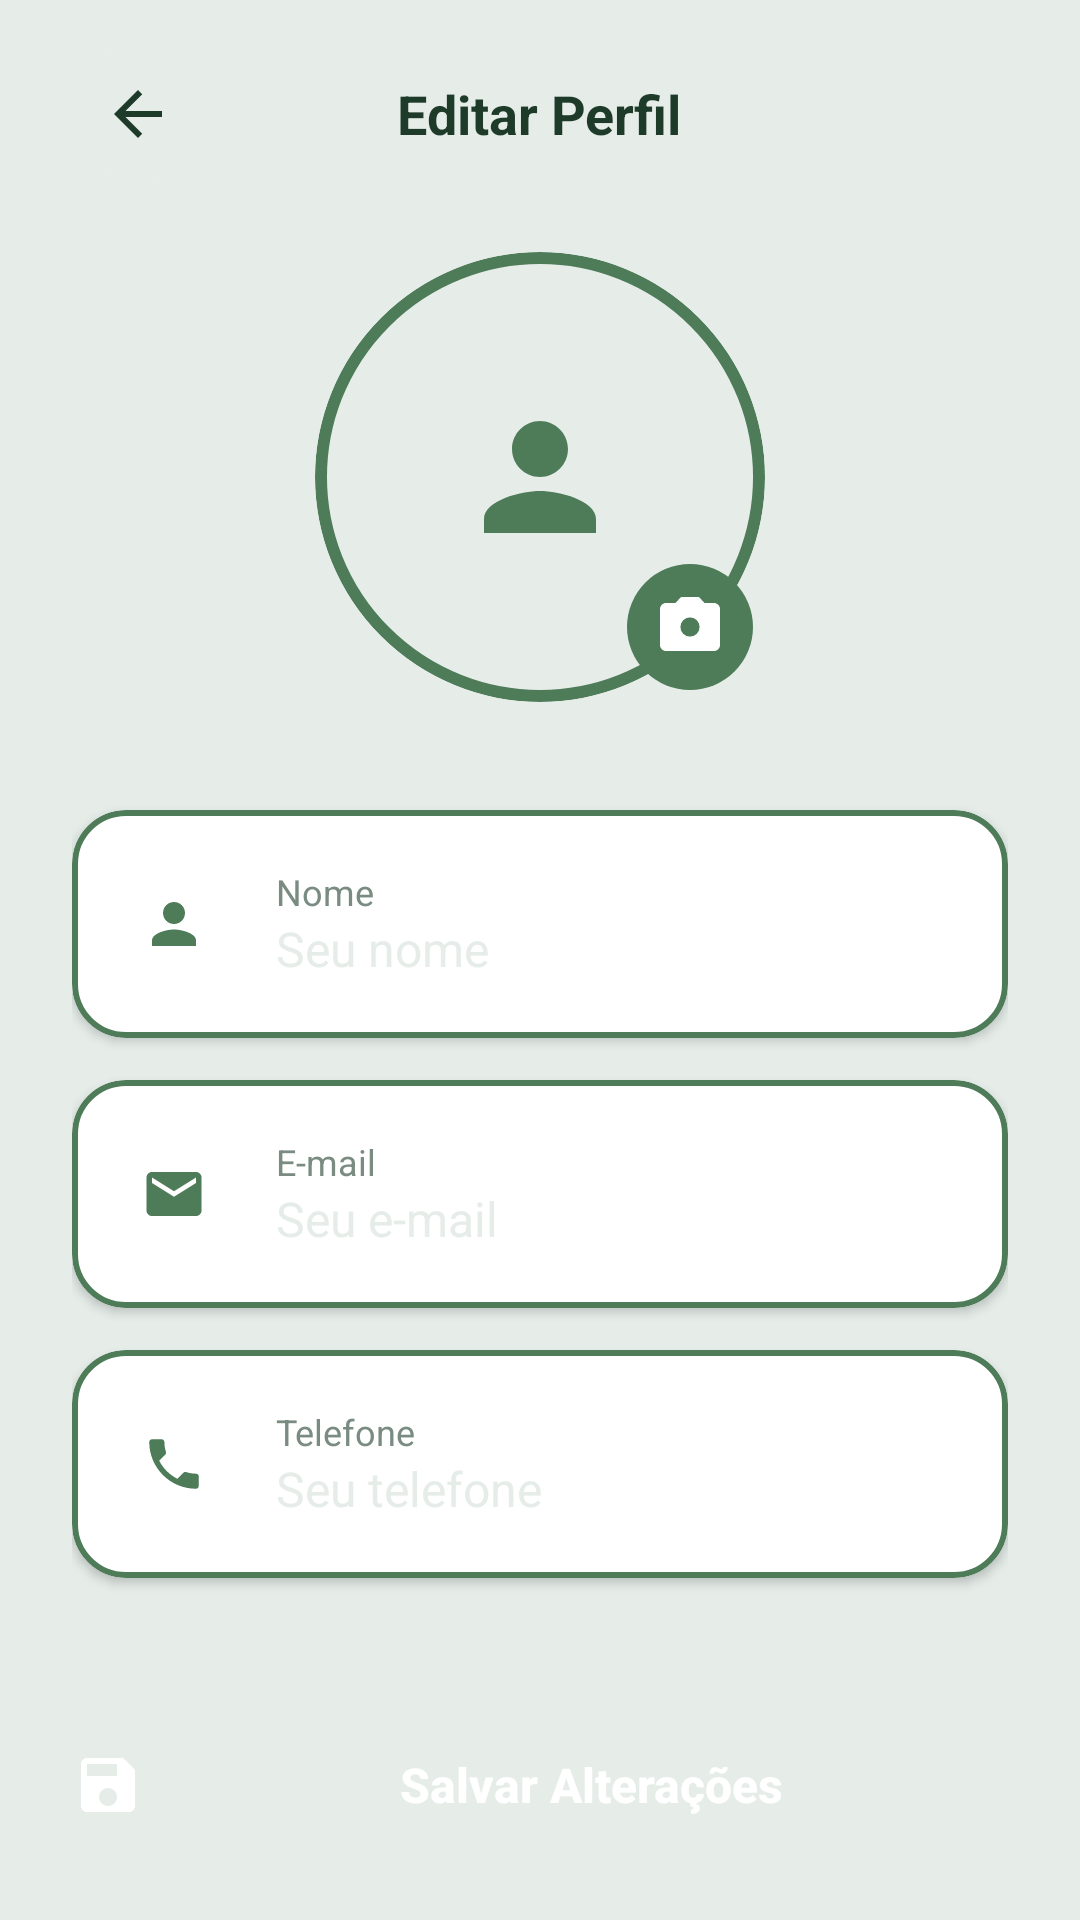

Produce the Android XML layout that renders to this screen, including the resource entries it uses.
<!-- AndroidManifest.xml: application theme Theme.Ecotherms -->
<!-- res/layout/activity_profile.xml -->
<?xml version="1.0" encoding="utf-8"?>
<androidx.core.widget.NestedScrollView
    android:id="@+id/main"
    xmlns:android="http://schemas.android.com/apk/res/android"
    xmlns:app="http://schemas.android.com/apk/res-auto"
    android:layout_width="match_parent"
    android:layout_height="match_parent"
    android:background="#E6EDE9"
    android:fillViewport="true">

    <LinearLayout
        android:layout_width="match_parent"
        android:layout_height="wrap_content"
        android:orientation="vertical"
        android:paddingStart="24dp"
        android:paddingEnd="24dp"
        android:paddingTop="16dp"
        android:paddingBottom="32dp">

        
        <FrameLayout
            android:layout_width="match_parent"
            android:layout_height="wrap_content"
            android:layout_marginBottom="24dp">

            <ImageButton
                android:id="@+id/btn_back"
                android:layout_width="44dp"
                android:layout_height="44dp"
                android:layout_gravity="start|center_vertical"
                android:background="@drawable/bg_circle_light_gray"
                android:src="@drawable/ic_arrow_back"
                app:tint="#1E3A29"
                android:padding="12dp"
                android:contentDescription="Voltar" />

            <TextView
                android:layout_width="wrap_content"
                android:layout_height="wrap_content"
                android:layout_gravity="center"
                android:text="Editar Perfil"
                android:textColor="#1E3A29"
                android:textSize="18sp"
                android:textStyle="bold" />

        </FrameLayout>

        
        <FrameLayout
            android:layout_width="150dp"
            android:layout_height="150dp"
            android:layout_gravity="center_horizontal"
            android:layout_marginBottom="36dp">

            <ImageView
                android:id="@+id/iv_avatar"
                android:layout_width="150dp"
                android:layout_height="150dp"
                android:scaleType="centerCrop"
                android:background="@drawable/bg_avatar_circle_light"
                android:clipToOutline="true"
                android:outlineProvider="background"
                android:contentDescription="Foto de perfil" />

            <ImageView
                android:id="@+id/iv_avatar_placeholder"
                android:layout_width="56dp"
                android:layout_height="56dp"
                android:layout_gravity="center"
                android:src="@drawable/ic_person"
                app:tint="#4E7C59"
                android:contentDescription="@null" />

            <ImageButton
                android:id="@+id/btn_change_photo"
                android:layout_width="42dp"
                android:layout_height="42dp"
                android:layout_gravity="bottom|end"
                android:layout_marginEnd="4dp"
                android:layout_marginBottom="4dp"
                android:background="@drawable/bg_circle_olive"
                android:src="@drawable/ic_camera"
                app:tint="#FFFFFF"
                android:padding="9dp"
                android:contentDescription="Trocar foto" />

        </FrameLayout>

        
        <com.google.android.material.card.MaterialCardView
            android:layout_width="match_parent"
            android:layout_height="76dp"
            android:layout_marginBottom="14dp"
            app:cardBackgroundColor="#FFFFFF"
            app:cardCornerRadius="18dp"
            app:cardElevation="2dp"
            app:strokeColor="#4E7C59"
            app:strokeWidth="2dp">

            <LinearLayout
                android:layout_width="match_parent"
                android:layout_height="match_parent"
                android:orientation="horizontal"
                android:gravity="center_vertical"
                android:paddingStart="14dp"
                android:paddingEnd="14dp">

                <FrameLayout
                    android:layout_width="40dp"
                    android:layout_height="40dp"
                    android:background="@drawable/bg_circle_icon_light">

                    <ImageView
                        android:layout_width="22dp"
                        android:layout_height="22dp"
                        android:layout_gravity="center"
                        android:src="@drawable/ic_person"
                        app:tint="#4E7C59" />
                </FrameLayout>

                <LinearLayout
                    android:layout_width="0dp"
                    android:layout_height="wrap_content"
                    android:layout_weight="1"
                    android:orientation="vertical"
                    android:layout_marginStart="14dp">

                    <TextView
                        android:layout_width="wrap_content"
                        android:layout_height="wrap_content"
                        android:text="Nome"
                        android:textColor="#7A8C82"
                        android:textSize="12sp" />

                    <EditText
                        android:id="@+id/et_name"
                        android:layout_width="match_parent"
                        android:layout_height="wrap_content"
                        android:textColor="#1E3A29"
                        android:textSize="16sp"
                        android:inputType="textPersonName"
                        android:background="@null"
                        android:padding="0dp"
                        android:hint="Seu nome"
                        android:textColorHint="#E6EDE9" />
                </LinearLayout>
            </LinearLayout>
        </com.google.android.material.card.MaterialCardView>

        
        <com.google.android.material.card.MaterialCardView
            android:layout_width="match_parent"
            android:layout_height="76dp"
            android:layout_marginBottom="14dp"
            app:cardBackgroundColor="#FFFFFF"
            app:cardCornerRadius="18dp"
            app:cardElevation="2dp"
            app:strokeColor="#4E7C59"
            app:strokeWidth="2dp">

            <LinearLayout
                android:layout_width="match_parent"
                android:layout_height="match_parent"
                android:orientation="horizontal"
                android:gravity="center_vertical"
                android:paddingStart="14dp"
                android:paddingEnd="14dp">

                <FrameLayout
                    android:layout_width="40dp"
                    android:layout_height="40dp"
                    android:background="@drawable/bg_circle_icon_light">

                    <ImageView
                        android:layout_width="22dp"
                        android:layout_height="22dp"
                        android:layout_gravity="center"
                        android:src="@drawable/ic_email"
                        app:tint="#4E7C59" />
                </FrameLayout>

                <LinearLayout
                    android:layout_width="0dp"
                    android:layout_height="wrap_content"
                    android:layout_weight="1"
                    android:orientation="vertical"
                    android:layout_marginStart="14dp">

                    <TextView
                        android:layout_width="wrap_content"
                        android:layout_height="wrap_content"
                        android:text="E-mail"
                        android:textColor="#7A8C82"
                        android:textSize="12sp" />

                    <EditText
                        android:id="@+id/et_email"
                        android:layout_width="match_parent"
                        android:layout_height="wrap_content"
                        android:textColor="#1E3A29"
                        android:textSize="16sp"
                        android:inputType="textEmailAddress"
                        android:enabled="false"
                        android:background="@null"
                        android:padding="0dp"
                        android:hint="Seu e-mail"
                        android:textColorHint="#E6EDE9" />
                </LinearLayout>

            </LinearLayout>
        </com.google.android.material.card.MaterialCardView>

        
        <com.google.android.material.card.MaterialCardView
            android:layout_width="match_parent"
            android:layout_height="76dp"
            android:layout_marginBottom="40dp"
            app:cardBackgroundColor="#FFFFFF"
            app:cardCornerRadius="18dp"
            app:cardElevation="2dp"
            app:strokeColor="#4E7C59"
            app:strokeWidth="2dp">

            <LinearLayout
                android:layout_width="match_parent"
                android:layout_height="match_parent"
                android:orientation="horizontal"
                android:gravity="center_vertical"
                android:paddingStart="14dp"
                android:paddingEnd="14dp">

                <FrameLayout
                    android:layout_width="40dp"
                    android:layout_height="40dp"
                    android:background="@drawable/bg_circle_icon_light">

                    <ImageView
                        android:layout_width="22dp"
                        android:layout_height="22dp"
                        android:layout_gravity="center"
                        android:src="@drawable/ic_phone"
                        app:tint="#4E7C59" />
                </FrameLayout>

                <LinearLayout
                    android:layout_width="0dp"
                    android:layout_height="wrap_content"
                    android:layout_weight="1"
                    android:orientation="vertical"
                    android:layout_marginStart="14dp">

                    <TextView
                        android:layout_width="wrap_content"
                        android:layout_height="wrap_content"
                        android:text="Telefone"
                        android:textColor="#7A8C82"
                        android:textSize="12sp" />

                    <EditText
                        android:id="@+id/et_phone"
                        android:layout_width="match_parent"
                        android:layout_height="wrap_content"
                        android:textColor="#1E3A29"
                        android:textSize="16sp"
                        android:inputType="phone"
                        android:background="@null"
                        android:padding="0dp"
                        android:hint="Seu telefone"
                        android:textColorHint="#E6EDE9" />
                </LinearLayout>
            </LinearLayout>
        </com.google.android.material.card.MaterialCardView>

        
        <Button
            android:id="@+id/btn_save_profile"
            android:layout_width="match_parent"
            android:layout_height="58dp"
            android:background="@drawable/bg_button_olive_light"
            android:text="Salvar Alterações"
            android:textAllCaps="false"
            android:textStyle="bold"
            android:textColor="#FFFFFF"
            android:textSize="16sp"
            android:drawableStart="@drawable/ic_save"
            android:drawablePadding="10dp"
            app:drawableTint="#FFFFFF" />

    </LinearLayout>

</androidx.core.widget.NestedScrollView>
<!-- resources referenced by this layout -->
<resources>
  <!-- drawable bg_avatar_circle_light (drawable) -->
  <?xml version="1.0" encoding="utf-8"?>
  <shape xmlns:android="http://schemas.android.com/apk/res/android"
      android:shape="oval">
      <solid android:color="#E6EDE9" />
      <stroke
          android:width="4dp"
          android:color="#4E7C59" />
  </shape>
  <!-- drawable bg_circle_light_gray (drawable) -->
  <?xml version="1.0" encoding="utf-8"?>
  <shape xmlns:android="http://schemas.android.com/apk/res/android"
      android:shape="oval">
      <solid android:color="#E6EDE9" />
  </shape>
  <!-- drawable bg_circle_olive (drawable) -->
  <?xml version="1.0" encoding="utf-8"?>
  <shape xmlns:android="http://schemas.android.com/apk/res/android"
      android:shape="oval">
      <solid android:color="#4E7C59" />
  </shape>
  <!-- drawable ic_arrow_back (drawable) -->
  <?xml version="1.0" encoding="utf-8"?>
  <vector xmlns:android="http://schemas.android.com/apk/res/android"
      android:width="24dp"
      android:height="24dp"
      android:viewportWidth="24"
      android:viewportHeight="24">
      <path
          android:fillColor="#FFFFFF"
          android:pathData="M20,11H7.83L13.42,5.41L12,4L4,12L12,20L13.41,18.59L7.83,13H20V11Z" />
  </vector>
  <!-- drawable ic_camera (drawable) -->
  <?xml version="1.0" encoding="utf-8"?>
  <vector xmlns:android="http://schemas.android.com/apk/res/android"
      android:width="24dp"
      android:height="24dp"
      android:viewportWidth="24"
      android:viewportHeight="24">
      <path
          android:fillColor="#FFFFFF"
          android:pathData="M12,15.2A3.2,3.2 0,0 1,8.8 12,3.2 3.2,0 0,1 12,8.8,3.2 3.2,0 0,1 15.2,12,3.2 3.2,0 0,1 12,15.2M20,4L16.83,4L15,2L9,2L7.17,4L4,4C2.9,4 2,4.9 2,6L2,18C2,19.1 2.9,20 4,20L20,20C21.1,20 22,19.1 22,18L22,6C22,4.9 21.1,4 20,4Z" />
  </vector>
  <!-- drawable ic_email (drawable) -->
  <?xml version="1.0" encoding="utf-8"?>
  <vector xmlns:android="http://schemas.android.com/apk/res/android"
      android:width="24dp"
      android:height="24dp"
      android:viewportWidth="24"
      android:viewportHeight="24">
      <path
          android:fillColor="#4E7C59"
          android:pathData="M20,4L4,4C2.9,4 2.01,4.9 2.01,6L2,18C2,19.1 2.9,20 4,20L20,20C21.1,20 22,19.1 22,18L22,6C22,4.9 21.1,4 20,4ZM20,8L12,13L4,8L4,6L12,11L20,6L20,8Z" />
  </vector>
  <!-- drawable ic_person (drawable) -->
  <?xml version="1.0" encoding="utf-8"?>
  <vector xmlns:android="http://schemas.android.com/apk/res/android"
      android:width="24dp"
      android:height="24dp"
      android:viewportWidth="24"
      android:viewportHeight="24">
      <path
          android:fillColor="#FFFFFF"
          android:pathData="M12,12C14.21,12 16,10.21 16,8C16,5.79 14.21,4 12,4C9.79,4 8,5.79 8,8C8,10.21 9.79,12 12,12ZM12,14C9.33,14 4,15.34 4,18L4,20L20,20L20,18C20,15.34 14.67,14 12,14Z" />
  </vector>
  <!-- drawable ic_save (drawable) -->
  <?xml version="1.0" encoding="utf-8"?>
  <vector xmlns:android="http://schemas.android.com/apk/res/android"
      android:width="24dp"
      android:height="24dp"
      android:viewportWidth="24"
      android:viewportHeight="24">
      <path
          android:fillColor="#FFFFFF"
          android:pathData="M17,3L5,3C3.89,3 3,3.9 3,5L3,19C3,20.1 3.89,21 5,21L19,21C20.1,21 21,20.1 21,19L21,7L17,3ZM12,19C10.34,19 9,17.66 9,16C9,14.34 10.34,13 12,13C13.66,13 15,14.34 15,16C15,17.66 13.66,19 12,19ZM15,9L5,9L5,5L15,5L15,9Z" />
  </vector>
  <style name="Theme.Ecotherms" parent="Theme.MaterialComponents.DayNight.NoActionBar">
          <item name="colorPrimary">@color/card_destaque</item>
          <item name="colorPrimaryVariant">@color/cardview_dark_background</item>
          <item name="colorOnPrimary">@color/cardview_light_background</item>
          <item name="colorSecondary">@color/texto</item>
          <item name="colorSecondaryVariant">@color/texto</item>
          <item name="colorOnSecondary">@color/erro</item>
          <item name="android:windowLightStatusBar">true</item>
      </style>
  <color name="card_destaque">#4E7C59</color>
  <color name="texto">#1E3A29</color>
  <color name="erro">#992C10</color>
</resources>
